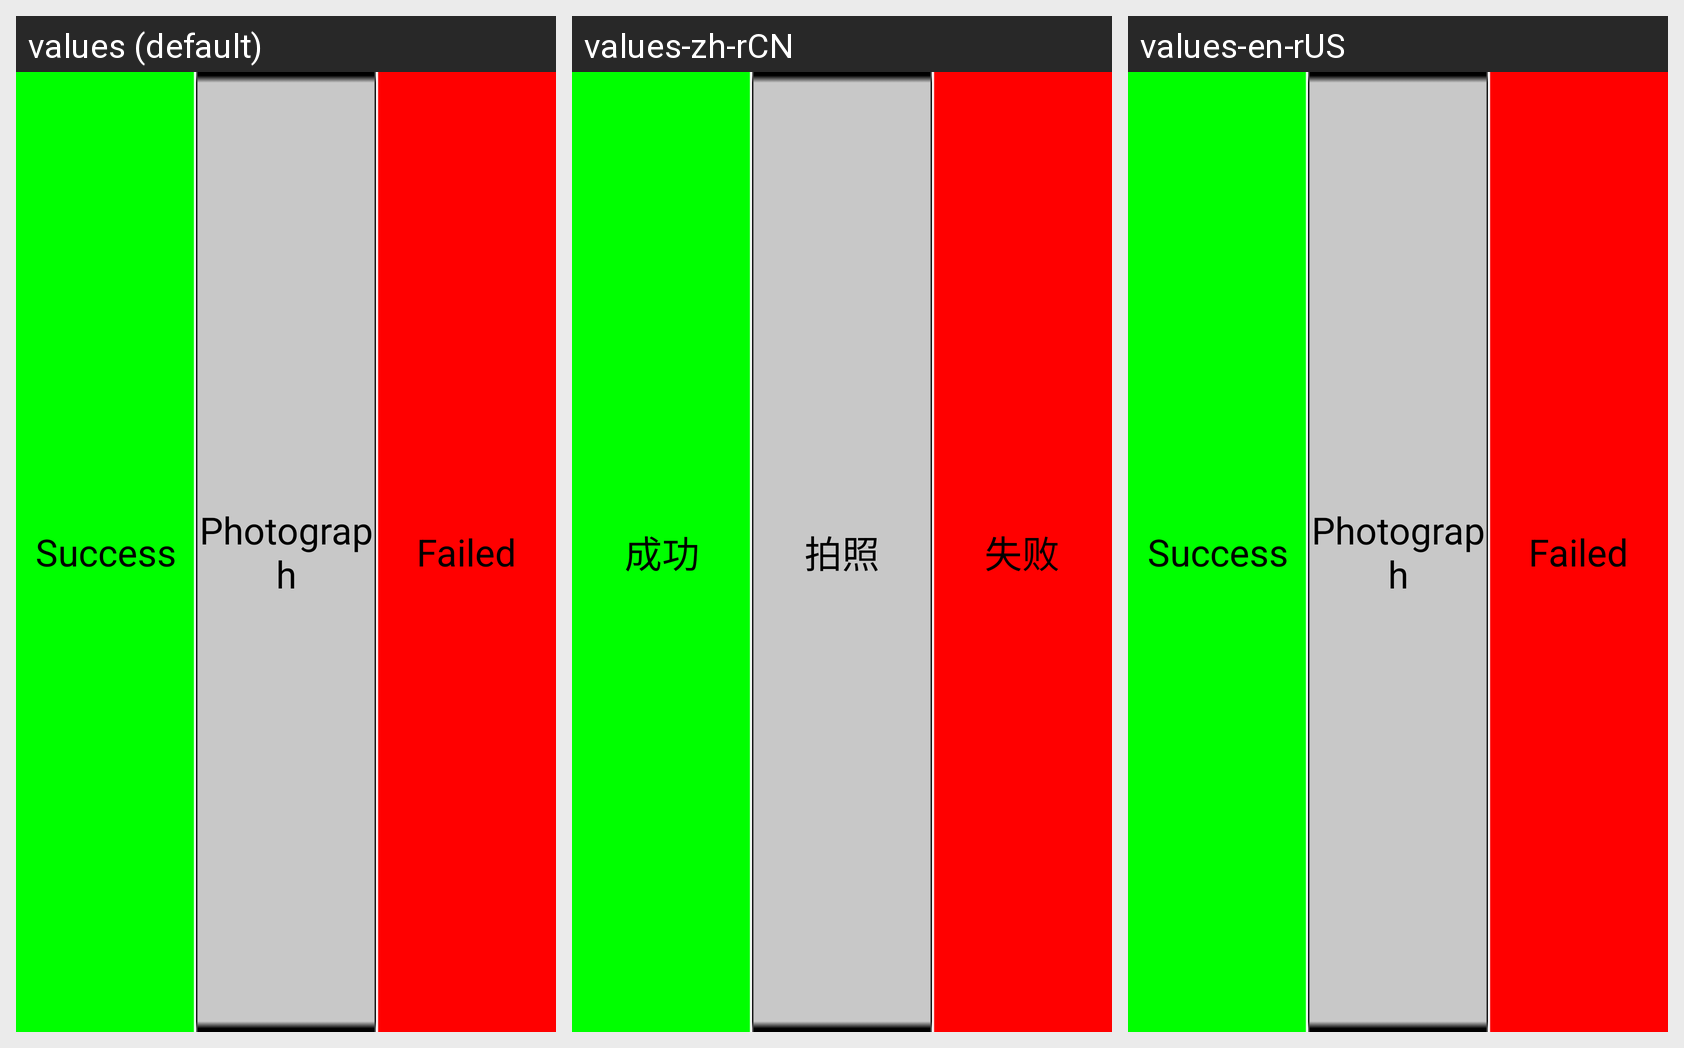

Here is an Android app screen in its default locale and in the app's own translations. Write out the translated-string differences for the strings that appear on this screen.
Android screen res/layout/yjzn_camera_btns.xml rendered under 3 locales, left to right: values (default), values-zh-rCN, values-en-rUS. Device: Nexus 5 (rendered at 1080×1920; each locale shown at half size, 540×960, under a caption strip naming it); theme android:Theme.Light.NoTitleBar.
Strings drawn on this screen, with the default value and each locale's value (text and hints the layout hard-codes, and strings that could not be matched under every locale, appear in the picture but are not listed):

Success
  values: Success
  values-zh-rCN: 成功
  values-en-rUS: Success  [not translated; the default value is used]

Camera_takepic
  values: Photograph
  values-zh-rCN: 拍照
  values-en-rUS: Photograph  [not translated; the default value is used]

Failed
  values: Failed
  values-zh-rCN: 失败
  values-en-rUS: Failed  [not translated; the default value is used]
